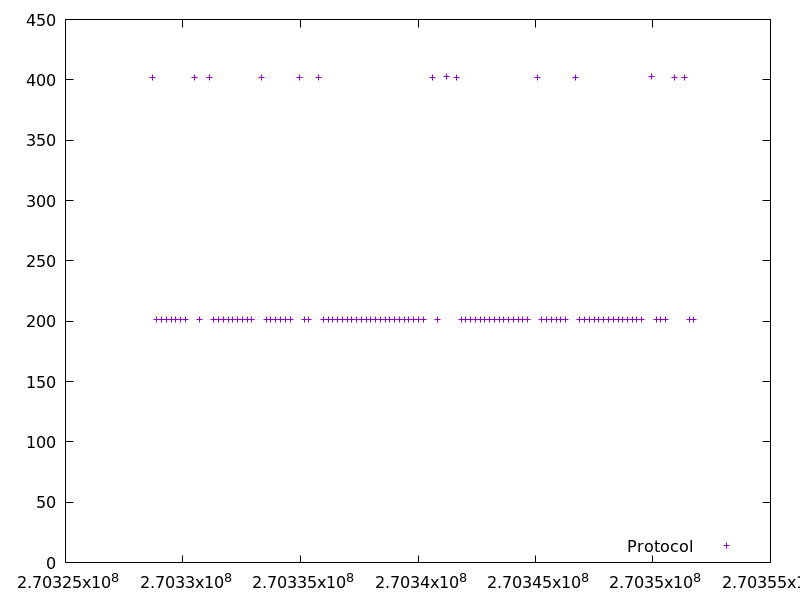

The file beside this chart, header and first rows:
270328687.27111197, 401.951941
270328891, 201.4
270329093, 201.4
270329295, 201.3
270329496, 201.3
270329698, 201.3
270329900, 201.1
270330104, 201.3
270330507, 401.9
270330709, 201.3
270331113, 401.9
270331316, 201.4
270331518, 201.2
270331722, 201.4
270331924, 201.2
270332127, 201.4
270332329, 201.4
270332531, 201.4
270332733, 201.4
270332936, 201.3
270333339, 402.2
270333540, 201.3
270333743, 201.4
270333946, 201.3
270334149, 201.5
270334352, 201.4
270334556, 201.4
270334958, 401.9
270335160, 201.3
270335363, 201.4
270335765, 401.8
270335968, 201.3
270336170, 201.3
270336374, 201.4
270336576, 201.3
270336779, 201.4
270336982, 201.3
270337184, 201.4
270337387, 201.3
270337588, 201.4
270337791, 201.4
270337993, 201.4
270338196, 201.4
270338399, 201.4
270338601, 201.4
270338803, 201.3
270339006, 201.4
270339209, 201.5
270339410, 201.3
270339613, 201.4
270339817, 201.4
270340018, 201.4
270340220, 201.2
270340623, 401.8
270340826, 201.4
270341229, 402.3
270341633, 402
270341835, 201.3
270342037, 201.4
270342239, 201.3
270342442, 201.4
... 41 more rows
